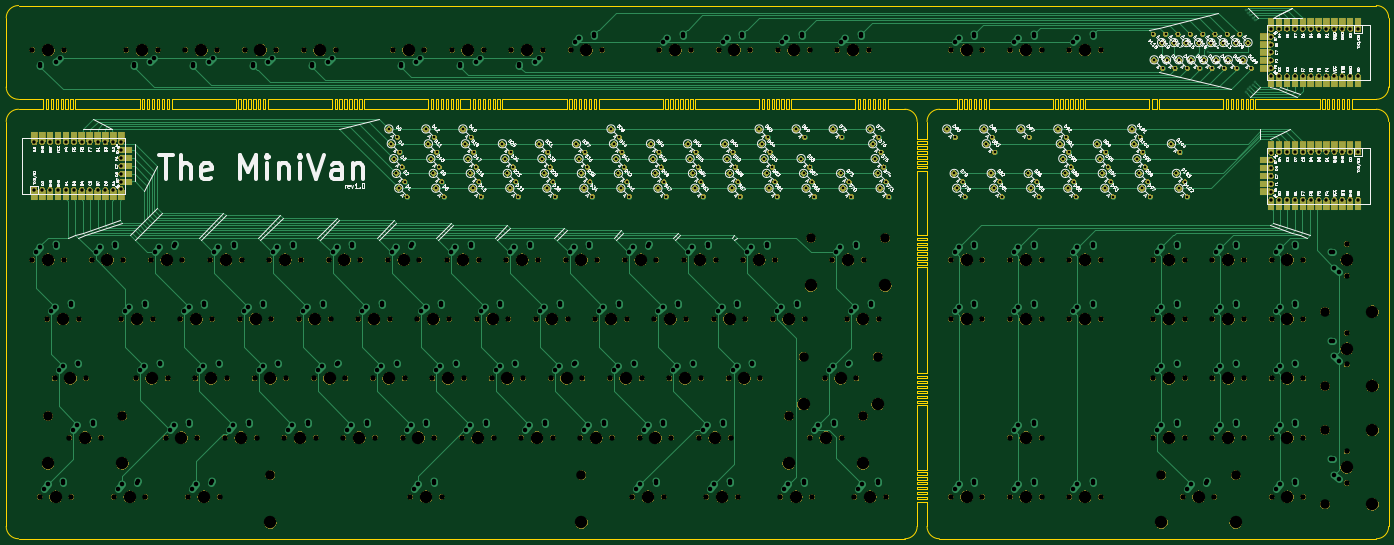
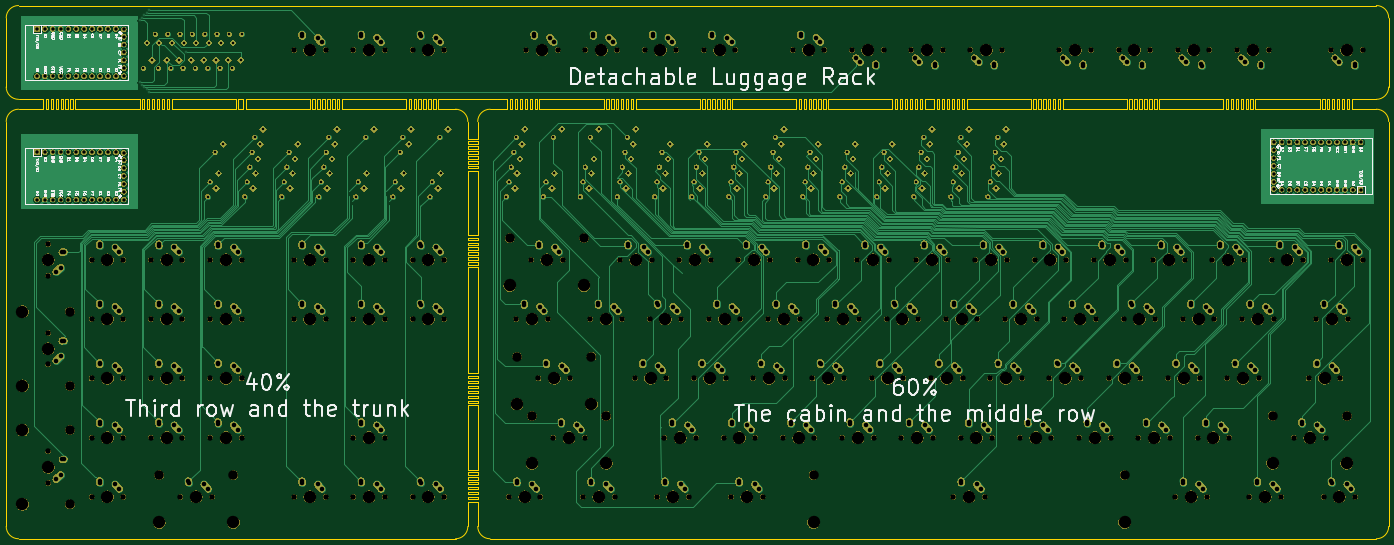
Circuit board: 11 layer files. Board 444.5 x 171.4 mm.
- bottom_copper: MiniVan-B_Cu.gbr (216360 bytes)
- bottom_mask: MiniVan-B_Mask.gbr (1178379 bytes)
- paste: MiniVan-B_Paste.gbr (489 bytes)
- bottom_silk: MiniVan-B_SilkS.gbr (85213 bytes)
- outline: MiniVan-Edge_Cuts.gbr (28764 bytes)
- top_copper: MiniVan-F_Cu.gbr (85364 bytes)
- top_mask: MiniVan-F_Mask.gbr (501967 bytes)
- paste: MiniVan-F_Paste.gbr (2717 bytes)
- top_silk: MiniVan-F_SilkS.gbr (209941 bytes)
- drill: MiniVan-NPTH.drl (5551 bytes)
- drill: MiniVan-PTH.drl (11675 bytes)

=== bottom_copper: MiniVan-B_Cu.gbr (216360 bytes, source omitted) ===
=== bottom_mask: MiniVan-B_Mask.gbr (1178379 bytes, source omitted) ===
=== paste: MiniVan-B_Paste.gbr ===
G04 #@! TF.GenerationSoftware,KiCad,Pcbnew,(5.1.5)-3*
G04 #@! TF.CreationDate,2020-04-30T16:40:07-04:00*
G04 #@! TF.ProjectId,MiniVan,4d696e69-5661-46e2-9e6b-696361645f70,rev?*
G04 #@! TF.SameCoordinates,Original*
G04 #@! TF.FileFunction,Paste,Bot*
G04 #@! TF.FilePolarity,Positive*
%FSLAX46Y46*%
G04 Gerber Fmt 4.6, Leading zero omitted, Abs format (unit mm)*
G04 Created by KiCad (PCBNEW (5.1.5)-3) date 2020-04-30 16:40:07*
%MOMM*%
%LPD*%
G04 APERTURE LIST*
G04 APERTURE END LIST*
M02*

=== bottom_silk: MiniVan-B_SilkS.gbr (85213 bytes, source omitted) ===
=== outline: MiniVan-Edge_Cuts.gbr (28764 bytes, source omitted) ===
=== top_copper: MiniVan-F_Cu.gbr (85364 bytes, source omitted) ===
=== top_mask: MiniVan-F_Mask.gbr (501967 bytes, source omitted) ===
=== paste: MiniVan-F_Paste.gbr ===
G04 #@! TF.GenerationSoftware,KiCad,Pcbnew,(5.1.5)-3*
G04 #@! TF.CreationDate,2020-04-30T16:40:07-04:00*
G04 #@! TF.ProjectId,MiniVan,4d696e69-5661-46e2-9e6b-696361645f70,rev?*
G04 #@! TF.SameCoordinates,Original*
G04 #@! TF.FileFunction,Paste,Top*
G04 #@! TF.FilePolarity,Positive*
%FSLAX46Y46*%
G04 Gerber Fmt 4.6, Leading zero omitted, Abs format (unit mm)*
G04 Created by KiCad (PCBNEW (5.1.5)-3) date 2020-04-30 16:40:07*
%MOMM*%
%LPD*%
G04 APERTURE LIST*
%ADD10R,3.250000X2.000000*%
%ADD11R,2.000000X3.250000*%
G04 APERTURE END LIST*
D10*
X346075000Y-11430000D03*
X346075000Y-8890000D03*
X346075000Y-6350000D03*
X346075000Y-3810000D03*
X346075000Y-1270000D03*
D11*
X375920000Y-15748000D03*
X373380000Y-15748000D03*
X370840000Y-15748000D03*
X368300000Y-15748000D03*
X365760000Y-15748000D03*
X363220000Y-15748000D03*
X360680000Y-15748000D03*
X358140000Y-15748000D03*
X355600000Y-15748000D03*
X353060000Y-15748000D03*
X350520000Y-15748000D03*
X347980000Y-15748000D03*
X347980000Y3048000D03*
X350520000Y3048000D03*
X353060000Y3048000D03*
X355600000Y3048000D03*
X358140000Y3048000D03*
X360680000Y3048000D03*
X363220000Y3048000D03*
X365760000Y3048000D03*
X368300000Y3048000D03*
X370840000Y3048000D03*
X373380000Y3048000D03*
X375920000Y3048000D03*
D10*
X-19843750Y-37782500D03*
X-19843750Y-40322500D03*
X-19843750Y-42862500D03*
X-19843750Y-45402500D03*
X-19843750Y-47942500D03*
D11*
X-49688750Y-33464500D03*
X-47148750Y-33464500D03*
X-44608750Y-33464500D03*
X-42068750Y-33464500D03*
X-39528750Y-33464500D03*
X-36988750Y-33464500D03*
X-34448750Y-33464500D03*
X-31908750Y-33464500D03*
X-29368750Y-33464500D03*
X-26828750Y-33464500D03*
X-24288750Y-33464500D03*
X-21748750Y-33464500D03*
X-21748750Y-52260500D03*
X-24288750Y-52260500D03*
X-26828750Y-52260500D03*
X-29368750Y-52260500D03*
X-31908750Y-52260500D03*
X-34448750Y-52260500D03*
X-36988750Y-52260500D03*
X-39528750Y-52260500D03*
X-42068750Y-52260500D03*
X-44608750Y-52260500D03*
X-47148750Y-52260500D03*
X-49688750Y-52260500D03*
X375920000Y-36639500D03*
X373380000Y-36639500D03*
X370840000Y-36639500D03*
X368300000Y-36639500D03*
X365760000Y-36639500D03*
X363220000Y-36639500D03*
X360680000Y-36639500D03*
X358140000Y-36639500D03*
X355600000Y-36639500D03*
X353060000Y-36639500D03*
X350520000Y-36639500D03*
X347980000Y-36639500D03*
X347980000Y-55435500D03*
X350520000Y-55435500D03*
X353060000Y-55435500D03*
X355600000Y-55435500D03*
X358140000Y-55435500D03*
X360680000Y-55435500D03*
X363220000Y-55435500D03*
X365760000Y-55435500D03*
X368300000Y-55435500D03*
X370840000Y-55435500D03*
X373380000Y-55435500D03*
X375920000Y-55435500D03*
D10*
X346075000Y-40957500D03*
X346075000Y-43497500D03*
X346075000Y-46037500D03*
X346075000Y-48577500D03*
X346075000Y-51117500D03*
M02*

=== top_silk: MiniVan-F_SilkS.gbr (209941 bytes, source omitted) ===
=== drill: MiniVan-NPTH.drl (5551 bytes, source omitted) ===
=== drill: MiniVan-PTH.drl (11675 bytes, source omitted) ===
